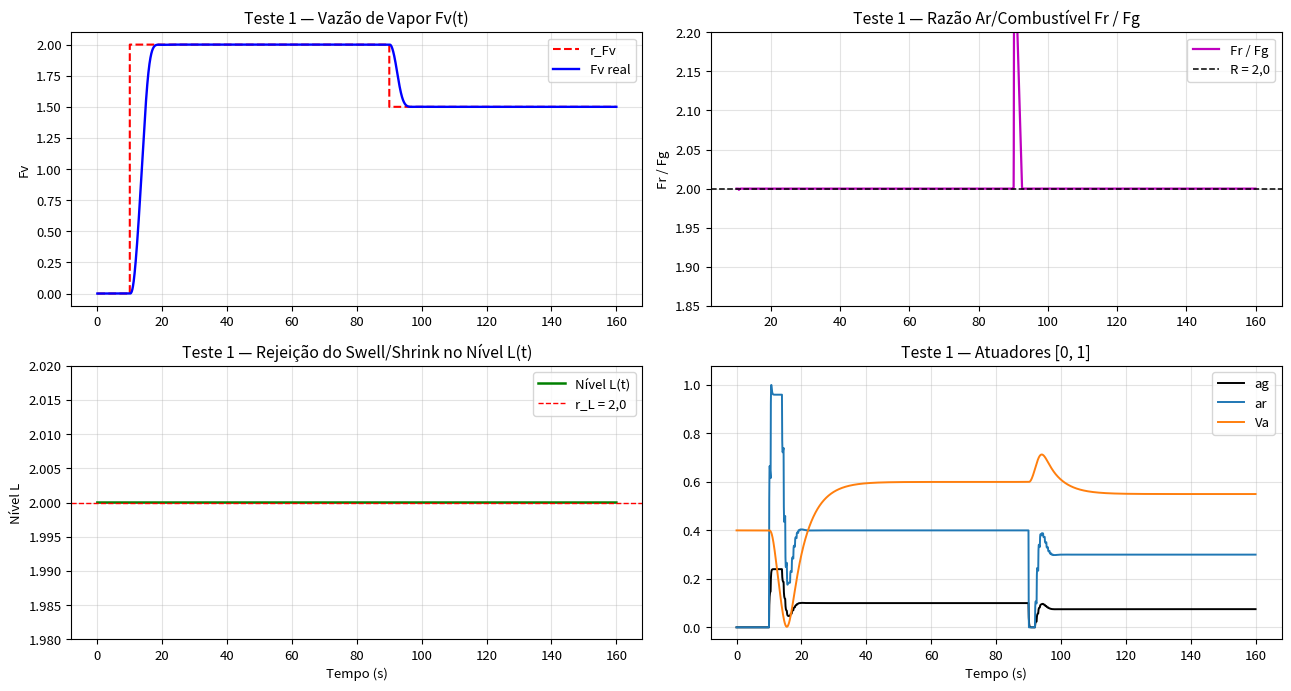
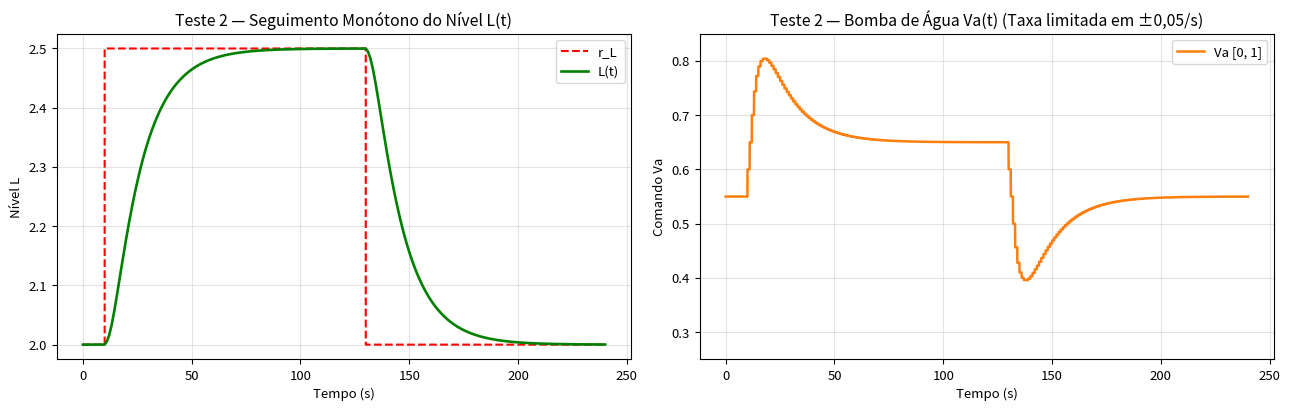
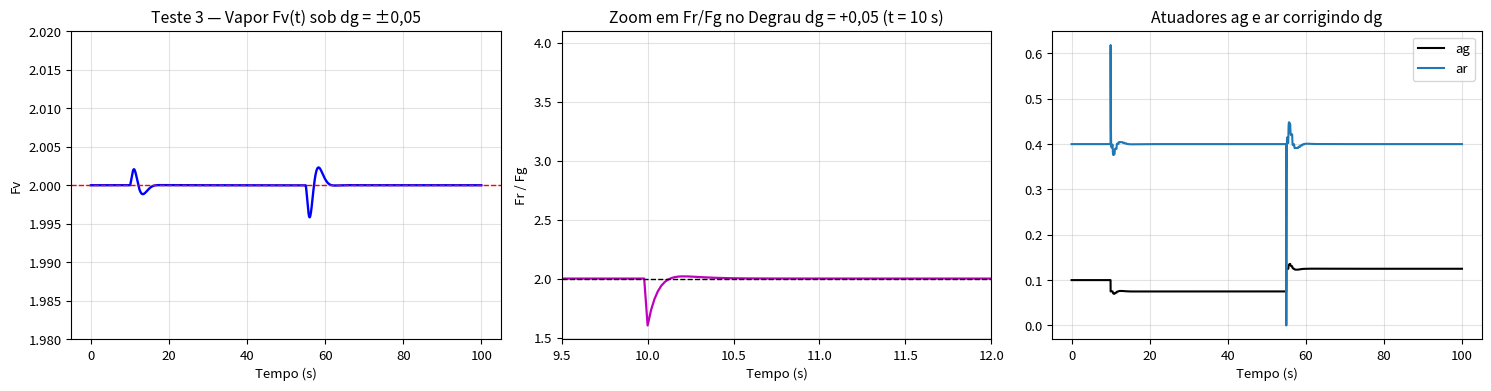
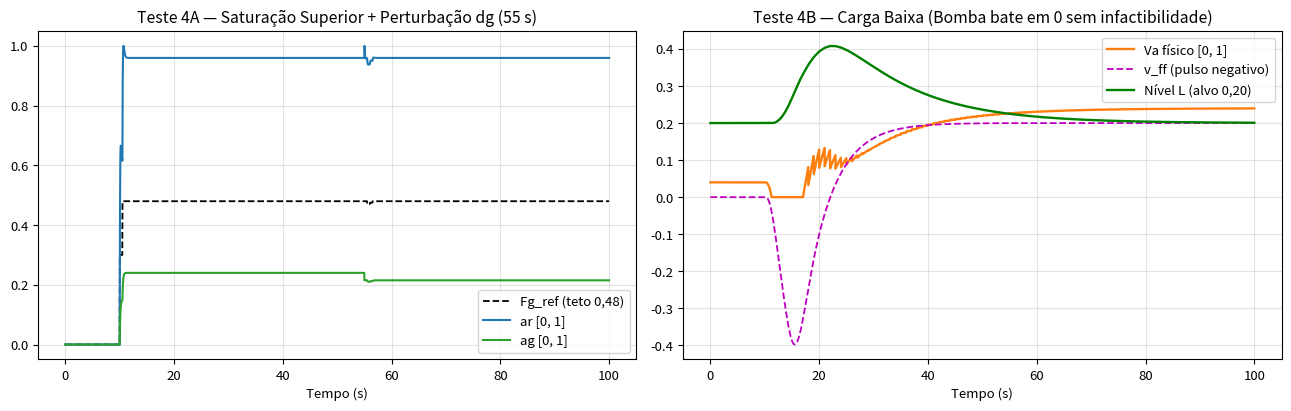
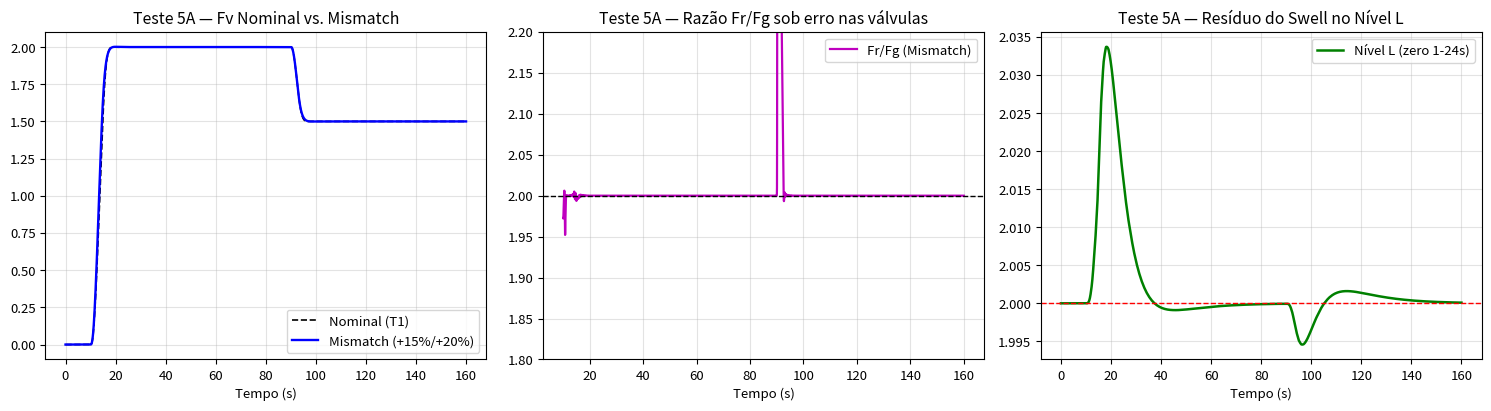
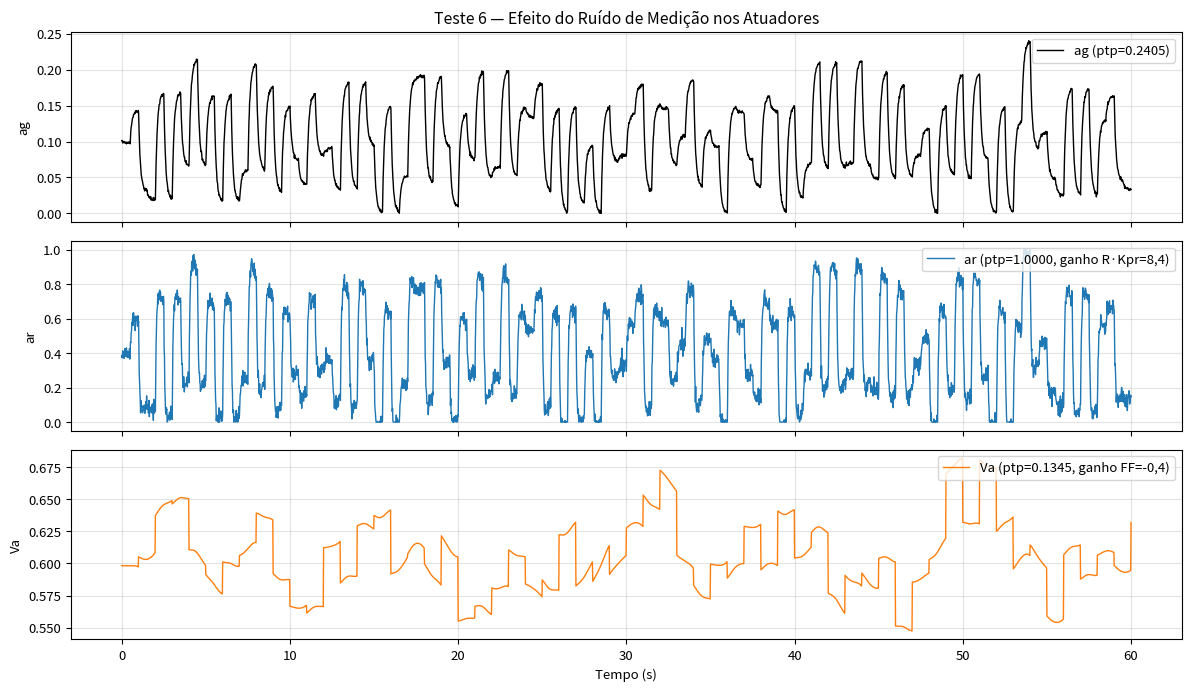
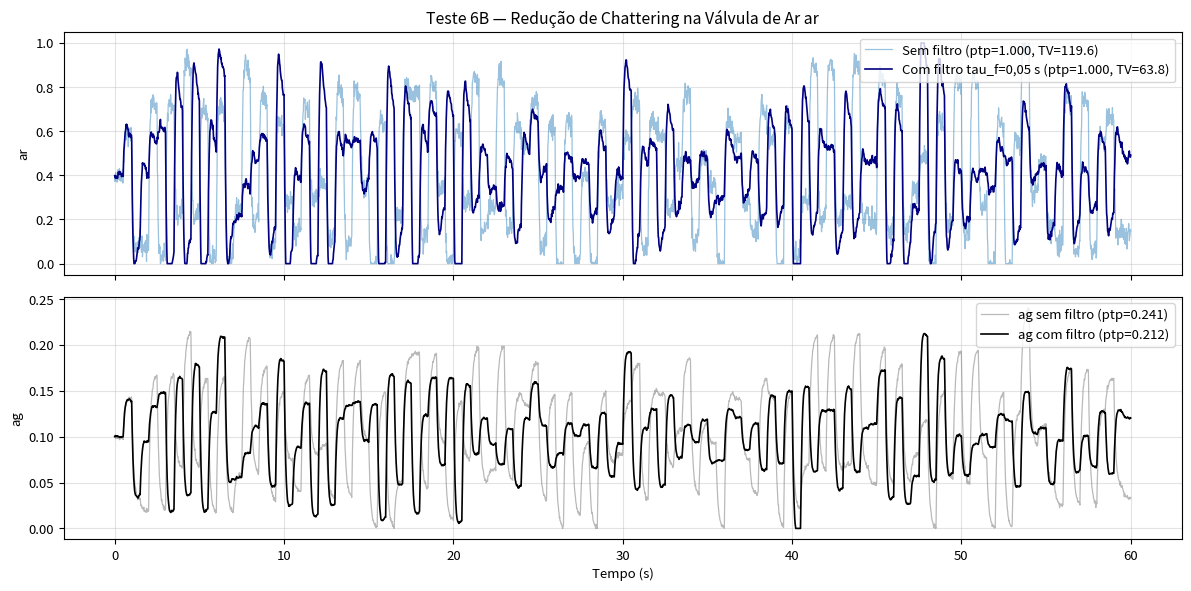
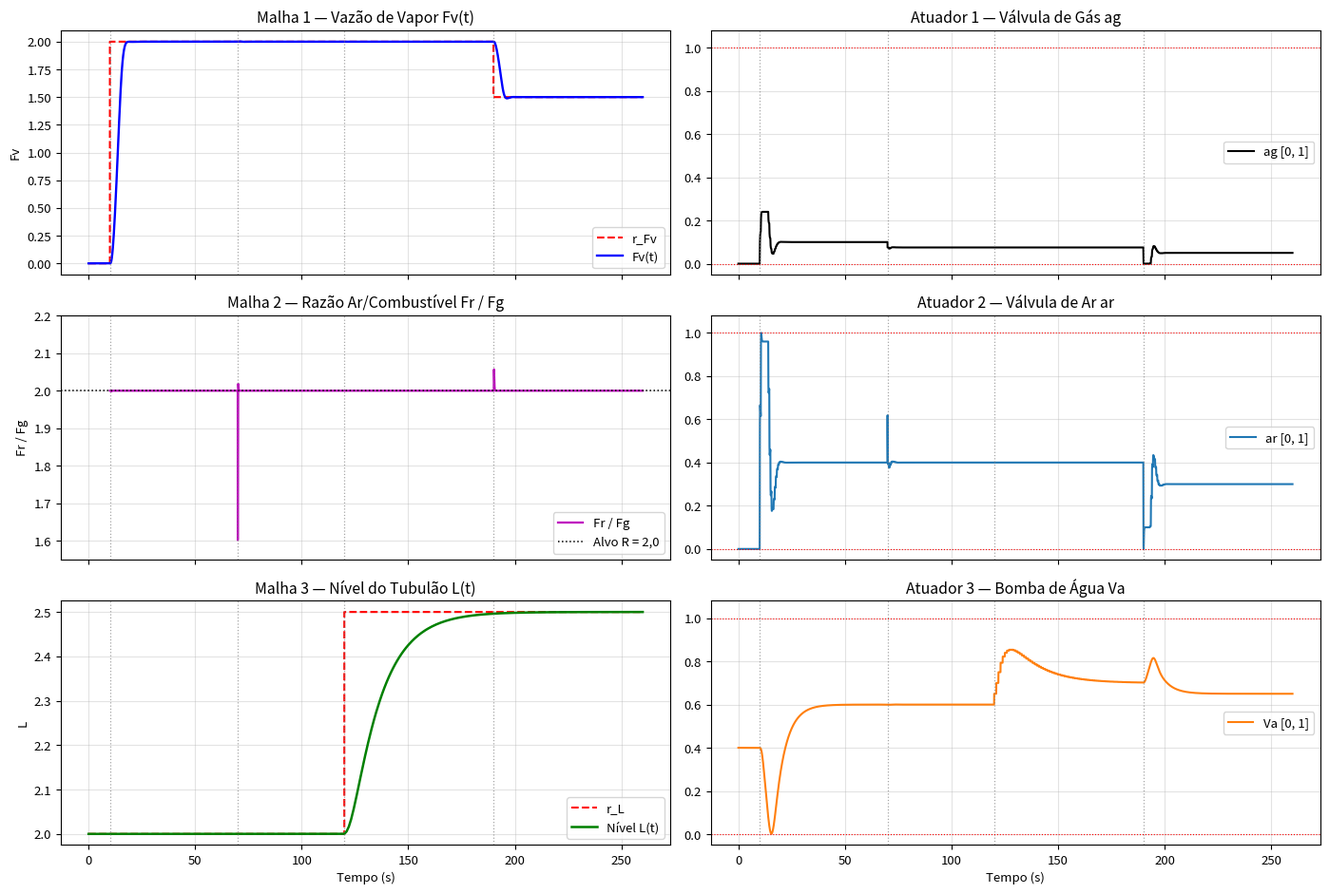

Reproduce these figures in Python, in order.
import numpy as np
import scipy.signal as signal
import scipy.optimize as opt
import matplotlib.pyplot as plt

plt.rcParams["figure.figsize"] = (12, 5.5)
plt.rcParams["axes.grid"] = True
plt.rcParams["grid.alpha"] = 0.35
plt.rcParams["font.size"] = 9.5

print("Bibliotecas carregadas. Pronto para iniciar a bateria de validação.")

def discretizar_planta(num_p, den_p, Ts):
    num_d, den_d, _ = signal.cont2discrete((np.asarray(num_p, float), np.asarray(den_p, float)), Ts, method="zoh")
    den = den_d.ravel()
    num = num_d.ravel()
    if len(num) < len(den):
        num = np.pad(num, (len(den) - len(num), 0))
    return den / den[0], num[1:] / den[0]


class ControladorGPC:
    def __init__(self, A, B, d, N1, N2, Nu, lam, u0, umin, umax, dumin, dumax, ymin, ymax):
        self.A = np.asarray(A, dtype=float)
        self.B = np.asarray(B, dtype=float)
        self.d = int(d)
        self.N1 = int(N1)
        self.N2 = int(N2)
        self.Nu = int(Nu)
        self.lam = float(lam)
        self.Ny = self.N2 - self.N1 + 1

        self.umin = float(umin)
        self.umax = float(umax)
        self.dumin = float(dumin)
        self.dumax = float(dumax)
        self.ymin = float(ymin)
        self.ymax = float(ymax)

        grau_A = len(self.A) - 1
        A_til = np.convolve(self.A, np.array([1.0, -1.0]))

        E_full = np.zeros((self.N2, self.N2))
        F_full = np.zeros((self.N2, grau_A + 1))
        E_full[0, 0] = 1.0
        F_full[0, :] = -A_til[1:]

        for passo in range(self.N2 - 1):
            termo = F_full[passo, 0]
            E_full[passo + 1, : passo + 1] = E_full[passo, : passo + 1]
            E_full[passo + 1, passo + 1] = termo
            temp_F = np.concatenate([F_full[passo, :], [0.0]]) - termo * A_til
            F_full[passo + 1, :] = temp_F[1:]

        n_past = len(self.B) - 1 + self.d
        G_full = np.zeros((self.N2, self.N2))
        H_full = np.zeros((self.N2, n_past))

        for idx in range(self.N2):
            j = idx + 1
            Mj = np.convolve(E_full[idx, :j], self.B)
            n_fut = max(j - self.d, 0)
            if n_fut > 0:
                G_full[idx, :n_fut] = Mj[:n_fut][::-1]
            past = Mj[n_fut:]
            if n_past > 0 and len(past) > 0:
                offset = max(self.d - j, 0)
                H_full[idx, offset : offset + len(past)] = past

        self.G = G_full[self.N1 - 1 : self.N2, : self.Nu]
        self.H = H_full[self.N1 - 1 : self.N2, :]
        self.F = F_full[self.N1 - 1 : self.N2, :]

        Qu = self.lam * np.eye(self.Nu)
        self.Hqp = 2.0 * (self.G.T @ self.G + Qu)
        T = np.tril(np.ones((self.Nu, self.Nu)))
        self.A_qp = np.vstack([T, -T, self.G, -self.G])
        self.bounds = [(self.dumin, self.dumax)] * self.Nu

        self.n_mem_y = len(self.A)
        self.n_mem_du = max(n_past, 1)
        self.u0 = float(u0)
        self.reset()

    def reset(self, u0_override=None):
        self.y_mem = np.zeros(self.n_mem_y)
        self.du_mem = np.zeros(self.n_mem_du)
        self.u_anterior = self.u0 if u0_override is None else float(u0_override)
        self.primeira_execucao = True
        self.n_fail_qp = 0

    def resolver_qp(self, fqp, A_ineq, b_ineq):
        Hqp = self.Hqp
        x0 = np.zeros(self.Nu)
        x0[0] = np.clip(0.0, self.dumin, self.dumax)
        return opt.minimize(
            fun=lambda x: 0.5 * float(x @ Hqp @ x) + float(fqp @ x),
            x0=x0,
            jac=lambda x: Hqp @ x + fqp,
            bounds=self.bounds,
            constraints={
                "type": "ineq",
                "fun": lambda x: b_ineq - A_ineq @ x,
                "jac": lambda x: -A_ineq,
            },
            method="SLSQP",
            options={"ftol": 1e-10, "maxiter": 250},
        )

    def step(self, r, y, umin_override=None, umax_override=None):
        if self.primeira_execucao:
            self.y_mem[:] = y
            self.primeira_execucao = False

        self.y_mem = np.roll(self.y_mem, 1)
        self.y_mem[0] = y

        w = r * np.ones(self.Ny)
        if self.H.shape[1] > 0:
            f = self.F @ self.y_mem + self.H @ self.du_mem[: self.H.shape[1]]
        else:
            f = self.F @ self.y_mem

        fqp = -2.0 * (self.G.T @ (w - f))
        u_ant = self.u_anterior

        umin_d = self.umin if umin_override is None else float(umin_override)
        umax_d = self.umax if umax_override is None else float(umax_override)
        umin_ef = min(umin_d, u_ant + self.dumax)
        umax_ef = max(umax_d, u_ant + self.dumin)

        b_qp = np.concatenate([
            (umax_ef - u_ant) * np.ones(self.Nu),
            (u_ant - umin_ef) * np.ones(self.Nu),
            self.ymax * np.ones(self.Ny) - f,
            -self.ymin * np.ones(self.Ny) + f,
        ])

        res = self.resolver_qp(fqp, self.A_qp, b_qp)
        if not res.success:
            res2 = self.resolver_qp(fqp, self.A_qp[: 2 * self.Nu, :], b_qp[: 2 * self.Nu])
            if not res2.success:
                self.n_fail_qp += 1
                du = 0.0
            else:
                du = float(res2.x[0])
        else:
            du = float(res.x[0])

        u = u_ant + du
        self.du_mem = np.roll(self.du_mem, 1)
        self.du_mem[0] = du
        self.u_anterior = u
        return u, du


# Modelos nominais dos controladores (fixos em todos os testes)
R_NOM = 2.0
KPG, KIG, BG = 0.50, 4.80, 0.0
KPR, KIR, BR = 4.20, 32.00, 1.0
KB_AW = 50.0

den_tg_nom = np.array([1.0, 10.0 + 20.0 * KPG, 20.0 * KIG])
num_gv_nom = np.array([10.0 * 20.0 * KIG])
den_gv_nom = np.convolve(np.convolve([5.0, 1.0], [3.0, 1.0]), den_tg_nom)
AV_NOM, BV_NOM = discretizar_planta(num_gv_nom, den_gv_nom, 0.5)
AL_NOM, BL_NOM = discretizar_planta([5.0], [50.0, 1.0], 1.0)


def simular_protocolo(
    t_final=160.0,
    r_v_fn=lambda t: 0.0,
    r_L_fn=lambda t: 2.0,
    dg_fn=lambda t: 0.0,
    dVa_fn=lambda t: 0.0,
    Fv_0=0.0,
    L_0=2.0,
    tau_g_real=0.10,
    tau_r_real=0.20,
    K_cal_real=10.0,
    tau_sw_real=20.0,
    noise_std=None,
    tau_f_meas=0.0,
    seed=42,
):
    dt = 0.002
    n_steps = int(round(t_final / dt)) + 1
    Ts_v, Ts_L = 0.5, 1.0
    sub_v = int(round(Ts_v / dt))
    sub_L = int(round(Ts_L / dt))
    passo_log = 10  # 20 ms

    gpc_vap = ControladorGPC(AV_NOM, BV_NOM, 0, 1, 20, 2, 1.2, 0.0, 0.0, 0.48, -0.30, 0.30, 0.0, 200.0)
    gpc_niv = ControladorGPC(AL_NOM, BL_NOM, 0, 1, 30, 1, 150.0, 0.40, 0.0, 1.0, -0.05, 0.05, -10.0, 50.0)

    # Equilíbrio inicial exato para (Fv_0, L_0) na planta real
    Fg_0 = Fv_0 / K_cal_real
    ag_0 = Fg_0 / 2.0
    Fr_0 = R_NOM * Fg_0
    ar_0 = Fr_0
    Ig_0 = ag_0 + KPG * Fg_0
    Ir_0 = ar_0 - (4.0 * R_NOM * ag_0 - R_NOM * Fg_0)
    Va_0 = (L_0 + 0.5 * Fv_0) / 5.0
    vffe_0 = 0.5 * Fv_0
    Va_gpc_0 = Va_0 - (-0.4 * Fv_0 + vffe_0)
    zd_0 = 0.5 * (1.0 + 0.2 * tau_sw_real) * Fv_0

    gpc_vap.reset(u0_override=Fg_0)
    gpc_niv.reset(u0_override=Va_gpc_0)

    Fg_v = Fg_0
    x1 = Fv_0
    Fv = Fv_0
    Ig = Ig_0
    z_ff_g = Fg_0
    Fr = Fr_0
    Ir = Ir_0
    L = L_0
    zd = zd_0
    vff_e = vffe_0

    Fg_ref = Fg_0
    Va_gpc = Va_gpc_0

    rng = np.random.default_rng(seed)
    n_log = (n_steps - 1) // passo_log + 1
    t_log = np.zeros(n_log)
    r_v_log = np.zeros(n_log)
    Fv_log = np.zeros(n_log)
    Fg_ref_log = np.zeros(n_log)
    Fg_log = np.zeros(n_log)
    Fr_log = np.zeros(n_log)
    ag_log = np.zeros(n_log)
    ar_log = np.zeros(n_log)
    r_L_log = np.zeros(n_log)
    L_log = np.zeros(n_log)
    Va_log = np.zeros(n_log)
    vff_log = np.zeros(n_log)
    li = 0

    # Ruído mantido em janela de 20 ms para compatibilidade numérica com RK4
    n_Fv = n_Fg = n_Fr = n_L = 0.0
    alpha_f = (1.0 - np.exp(-dt / tau_f_meas)) if tau_f_meas > 0.0 else 1.0
    Fg_filt, Fr_filt, Fv_filt, L_filt = Fg_0, Fr_0, Fv_0, L_0

    def derivs(s_Fgv, s_x1, s_Fv, s_Ig, s_zffg, s_Fr, s_Ir, s_L, s_zd, s_vffe, c_Fg_ref, c_Va_gpc, dg, dVa, w_Fg, w_Fr):
        Fg_tot = s_Fgv + dg
        Fg_m = Fg_tot + w_Fg
        Fr_m = s_Fr + w_Fr

        # Malha 2: I-P Gás (b = 0) com back-calculation
        eg = c_Fg_ref - Fg_m
        ag_raw = -KPG * Fg_m + s_Ig
        ag = 1.0 if ag_raw > 1.0 else (0.0 if ag_raw < 0.0 else ag_raw)
        dIg = KIG * eg + KB_AW * (ag - ag_raw)

        # FF realizável de ag -> ar: 4R*ag - 2R/(0.1s+1)*ag
        ar_ff = 4.0 * R_NOM * ag - R_NOM * s_zffg
        dzffg = (2.0 * ag - s_zffg) / 0.1

        # PI LGR Ar + FF + back-calculation
        er = R_NOM * Fg_m - Fr_m
        ar_raw = KPR * er + s_Ir + ar_ff
        ar = 1.0 if ar_raw > 1.0 else (0.0 if ar_raw < 0.0 else ar_raw)
        dIr = KIR * er + KB_AW * (ar - ar_raw)

        dFgv = (2.0 * ag - s_Fgv) / tau_g_real
        dx1 = (K_cal_real * Fg_tot - s_x1) / 5.0
        dFv = (s_x1 - s_Fv) / 3.0
        dFr = (ar - s_Fr) / tau_r_real

        # Malha 3: FF Dinâmico Exato + Tubulão
        v_ff = -0.4 * s_Fv + s_vffe
        Va_tot = c_Va_gpc + v_ff
        Va_tot = 1.0 if Va_tot > 1.0 else (0.0 if Va_tot < 0.0 else Va_tot)
        dzd = (0.5 * (1.0 + 0.2 * tau_sw_real) * s_Fv - s_zd) / 5.0
        dL = (5.0 * (Va_tot + dVa) + 0.1 * tau_sw_real * s_Fv - s_zd - s_L) / 50.0
        dvffe = (0.5 * s_Fv - s_vffe) / 5.0

        return dFgv, dx1, dFv, dIg, dzffg, dFr, dIr, dL, dzd, dvffe, ag, ar, Va_tot, Fg_tot, v_ff

    for i in range(n_steps):
        tk = i * dt
        rv = float(r_v_fn(tk))
        rL = float(r_L_fn(tk))
        dg = float(dg_fn(tk))
        dVa = float(dVa_fn(tk))

        if noise_std is not None and (i % passo_log == 0):
            n_Fv = float(rng.normal(0.0, noise_std.get("Fv", 0.0)))
            n_Fg = float(rng.normal(0.0, noise_std.get("Fg", 0.0)))
            n_Fr = float(rng.normal(0.0, noise_std.get("Fr", 0.0)))
            n_L = float(rng.normal(0.0, noise_std.get("L", 0.0)))

        if tau_f_meas > 0.0:
            Fg_filt += alpha_f * ((Fg_v + dg + n_Fg) - Fg_filt)
            Fr_filt += alpha_f * ((Fr + n_Fr) - Fr_filt)
            Fv_filt += alpha_f * ((Fv + n_Fv) - Fv_filt)
            L_filt  += alpha_f * ((L + n_L) - L_filt)
            w_Fg_eff = Fg_filt - (Fg_v + dg)
            w_Fr_eff = Fr_filt - Fr
            Fv_meas = Fv_filt
            L_meas = L_filt
        else:
            w_Fg_eff = n_Fg
            w_Fr_eff = n_Fr
            Fv_meas = Fv + n_Fv
            L_meas = L + n_L

        if i % sub_v == 0:
            Fg_ref, _ = gpc_vap.step(rv, Fv_meas)

        if i % sub_L == 0:
            v_ff_k = -0.4 * Fv_meas + vff_e
            Va_gpc, _ = gpc_niv.step(rL, L_meas, umin_override=0.0 - v_ff_k, umax_override=1.0 - v_ff_k)

        if i % passo_log == 0:
            _, _, _, _, _, _, _, _, _, _, ag_v, ar_v, Va_t, Fg_t, vff_t = derivs(
                Fg_v, x1, Fv, Ig, z_ff_g, Fr, Ir, L, zd, vff_e, Fg_ref, Va_gpc, dg, dVa, w_Fg_eff, w_Fr_eff
            )
            t_log[li] = tk
            r_v_log[li] = rv
            Fv_log[li] = Fv
            Fg_ref_log[li] = Fg_ref
            Fg_log[li] = Fg_t
            Fr_log[li] = Fr
            ag_log[li] = ag_v
            ar_log[li] = ar_v
            r_L_log[li] = rL
            L_log[li] = L
            Va_log[li] = Va_t
            vff_log[li] = vff_t
            li += 1

        if i < n_steps - 1:
            tm = tk + 0.5 * dt
            tn = tk + dt
            dgm, dVm = float(dg_fn(tm)), float(dVa_fn(tm))
            dgn, dVn = float(dg_fn(tn)), float(dVa_fn(tn))

            k1 = derivs(Fg_v, x1, Fv, Ig, z_ff_g, Fr, Ir, L, zd, vff_e, Fg_ref, Va_gpc, dg, dVa, n_Fg, n_Fr)
            k2 = derivs(
                Fg_v + 0.5*dt*k1[0], x1 + 0.5*dt*k1[1], Fv + 0.5*dt*k1[2], Ig + 0.5*dt*k1[3], z_ff_g + 0.5*dt*k1[4],
                Fr + 0.5*dt*k1[5], Ir + 0.5*dt*k1[6], L + 0.5*dt*k1[7], zd + 0.5*dt*k1[8], vff_e + 0.5*dt*k1[9],
                Fg_ref, Va_gpc, dgm, dVm, n_Fg, n_Fr
            )
            k3 = derivs(
                Fg_v + 0.5*dt*k2[0], x1 + 0.5*dt*k2[1], Fv + 0.5*dt*k2[2], Ig + 0.5*dt*k2[3], z_ff_g + 0.5*dt*k2[4],
                Fr + 0.5*dt*k2[5], Ir + 0.5*dt*k2[6], L + 0.5*dt*k2[7], zd + 0.5*dt*k2[8], vff_e + 0.5*dt*k2[9],
                Fg_ref, Va_gpc, dgm, dVm, n_Fg, n_Fr
            )
            k4 = derivs(
                Fg_v + dt*k3[0], x1 + dt*k3[1], Fv + dt*k3[2], Ig + dt*k3[3], z_ff_g + dt*k3[4],
                Fr + dt*k3[5], Ir + dt*k3[6], L + dt*k3[7], zd + dt*k3[8], vff_e + dt*k3[9],
                Fg_ref, Va_gpc, dgn, dVn, n_Fg, n_Fr
            )

            Fg_v   += (dt / 6.0) * (k1[0] + 2.0*k2[0] + 2.0*k3[0] + k4[0])
            x1     += (dt / 6.0) * (k1[1] + 2.0*k2[1] + 2.0*k3[1] + k4[1])
            Fv     += (dt / 6.0) * (k1[2] + 2.0*k2[2] + 2.0*k3[2] + k4[2])
            Ig     += (dt / 6.0) * (k1[3] + 2.0*k2[3] + 2.0*k3[3] + k4[3])
            z_ff_g += (dt / 6.0) * (k1[4] + 2.0*k2[4] + 2.0*k3[4] + k4[4])
            Fr     += (dt / 6.0) * (k1[5] + 2.0*k2[5] + 2.0*k3[5] + k4[5])
            Ir     += (dt / 6.0) * (k1[6] + 2.0*k2[6] + 2.0*k3[6] + k4[6])
            L      += (dt / 6.0) * (k1[7] + 2.0*k2[7] + 2.0*k3[7] + k4[7])
            zd     += (dt / 6.0) * (k1[8] + 2.0*k2[8] + 2.0*k3[8] + k4[8])
            vff_e  += (dt / 6.0) * (k1[9] + 2.0*k2[9] + 2.0*k3[9] + k4[9])

    return {
        "t": t_log, "r_v": r_v_log, "Fv": Fv_log, "Fg_ref": Fg_ref_log,
        "Fg": Fg_log, "Fr": Fr_log, "ag": ag_log, "ar": ar_log,
        "r_L": r_L_log, "L": L_log, "Va": Va_log, "v_ff": vff_log,
        "qp_fail_vap": gpc_vap.n_fail_qp, "qp_fail_niv": gpc_niv.n_fail_qp,
        "qp_fails": gpc_vap.n_fail_qp + gpc_niv.n_fail_qp,
    }


def stepinfo_tol(y, t, y_final, y_inicial=0.0, tol=0.05):
    y = np.asarray(y, float)
    t = np.asarray(t, float)
    amp = y_final - y_inicial
    if abs(amp) < 1e-12:
        return {"overshoot": 0.0, "settling_time": 0.0}
    y_norm = (y - y_inicial) / amp
    overshoot = max(0.0, (float(np.max(y_norm)) - 1.0) * 100.0)
    err = np.abs(y_norm - 1.0)
    fora = np.where(err > tol)[0]
    if len(fora) == 0:
        ts = 0.0
    else:
        u = int(fora[-1])
        if u >= len(t) - 1:
            ts = float(t[-1] - t[0])
        else:
            e0, e1 = err[u], err[u + 1]
            frac = (e0 - tol) / (e0 - e1) if abs(e0 - e1) > 1e-12 else 0.0
            ts = float(t[u] + frac * (t[u + 1] - t[u]) - t[0])
    return {"overshoot": float(overshoot), "settling_time": float(ts)}


def metricas_janela_vapor(res, t_ini, t_fim, y0, y1):
    t = res["t"]
    m = (t >= t_ini) & (t <= t_fim)
    tm = t[m] - t_ini
    ym = res["Fv"][m]
    si = stepinfo_tol(ym, t[m], y1, y0, tol=0.05)
    dt_l = float(t[1] - t[0])
    err = np.abs(y1 - ym)
    iae = float(np.sum(err) * dt_l)
    itae = float(np.sum(tm * err) * dt_l)
    ess = float(abs(y1 - ym[-1]))
    mq = (res["Fg"] > 0.05) & m
    raz = res["Fr"][mq] / res["Fg"][mq] if np.any(mq) else np.array([R_NOM])
    desv_R = float(np.max(np.abs(raz - R_NOM)) / R_NOM * 100.0)
    return {
        "t5": si["settling_time"], "os": si["overshoot"], "ess": ess,
        "iae": iae, "itae": itae, "r_min": float(np.min(raz)), "r_max": float(np.max(raz)),
        "desv_R": desv_R,
    }


def metricas_globais_atuadores(res):
    return {
        "ag_max": float(np.max(res["ag"])),
        "ar_max": float(np.max(res["ar"])),
        "Va_min": float(np.min(res["Va"])),
        "Va_max": float(np.max(res["Va"])),
        "TV_ag": float(np.sum(np.abs(np.diff(res["ag"])))),
        "TV_ar": float(np.sum(np.abs(np.diff(res["ar"])))),
        "TV_Va": float(np.sum(np.abs(np.diff(res["Va"])))),
        "qp_fails": int(res["qp_fails"]),
    }

resumo_protocolo = []
print("Núcleo pronto.")

res_t1 = simular_protocolo(
    t_final=160.0,
    r_v_fn=lambda t: 0.0 if t < 10.0 else (2.0 if t < 90.0 else 1.5),
    r_L_fn=lambda t: 2.0,
)

m1_sub = metricas_janela_vapor(res_t1, 10.0, 85.0, 0.0, 2.0)
m1_des = metricas_janela_vapor(res_t1, 90.0, 155.0, 2.0, 1.5)
dL_t1 = float(np.max(np.abs(res_t1["L"] - 2.0)))
at_t1 = metricas_globais_atuadores(res_t1)

print("=== TESTE 1 — SEGUIMENTO DE VAPOR (SUBIDA E DESCIDA) ===")
print(f"Subida  (0->2.0) : t5%={m1_sub['t5']:.2f}s | OS={m1_sub['os']:.2f}% | ess={m1_sub['ess']:.4f} | IAE={m1_sub['iae']:.3f} | ITAE={m1_sub['itae']:.2f} | R=[{m1_sub['r_min']:.3f}, {m1_sub['r_max']:.3f}] | DesvR={m1_sub['desv_R']:.2f}%")
print(f"Descida (2.0->1.5): t5%={m1_des['t5']:.2f}s | OS={m1_des['os']:.2f}% | ess={m1_des['ess']:.4f} | IAE={m1_des['iae']:.3f} | ITAE={m1_des['itae']:.2f} | R=[{m1_des['r_min']:.3f}, {m1_des['r_max']:.3f}] | DesvR={m1_des['desv_R']:.2f}%")
print(f"Nível L          : Max|L - 2.0| = {dL_t1:.5f} | QP fails = {at_t1['qp_fails']}")
print(f"Atuadores        : ag_max={at_t1['ag_max']:.3f} | ar_max={at_t1['ar_max']:.3f} | Va=[{at_t1['Va_min']:.3f}, {at_t1['Va_max']:.3f}] | TV(ag/ar/Va)=({at_t1['TV_ag']:.2f}/{at_t1['TV_ar']:.2f}/{at_t1['TV_Va']:.2f})")

resumo_protocolo.append({
    "Teste": "T1 (Vapor Subida/Descida)",
    "t5_Fv": f"{m1_sub['t5']:.2f} / {m1_des['t5']:.2f}s",
    "OS_Fv": f"{m1_sub['os']:.2f}% / {m1_des['os']:.2f}%",
    "ess_Fv": f"{m1_sub['ess']:.4f}",
    "IAE_ITAE": f"{m1_sub['iae']:.2f} / {m1_sub['itae']:.1f}",
    "R_min": f"{min(m1_sub['r_min'], m1_des['r_min']):.3f}",
    "DesvR": f"{max(m1_sub['desv_R'], m1_des['desv_R']):.2f}%",
    "OS_L": "0.00%",
    "dL_max": f"{dL_t1:.4f}",
    "QP_fails": at_t1["qp_fails"],
})

fig, axes = plt.subplots(2, 2, figsize=(13, 7))
axes[0, 0].step(res_t1["t"], res_t1["r_v"], "r--", where="post", label="r_Fv")
axes[0, 0].plot(res_t1["t"], res_t1["Fv"], "b-", lw=1.7, label="Fv real")
axes[0, 0].set_title("Teste 1 — Vazão de Vapor Fv(t)")
axes[0, 0].set_ylabel("Fv")
axes[0, 0].legend()

mq1 = res_t1["Fg"] > 0.05
axes[0, 1].plot(res_t1["t"][mq1], res_t1["Fr"][mq1] / res_t1["Fg"][mq1], "m-", lw=1.6, label="Fr / Fg")
axes[0, 1].axhline(2.0, color="k", ls="--", lw=1.1, label="R = 2,0")
axes[0, 1].set_ylim(1.85, 2.20)
axes[0, 1].set_title("Teste 1 — Razão Ar/Combustível Fr / Fg")
axes[0, 1].set_ylabel("Fr / Fg")
axes[0, 1].legend()

axes[1, 0].plot(res_t1["t"], res_t1["L"], "g-", lw=1.8, label="Nível L(t)")
axes[1, 0].axhline(2.0, color="r", ls="--", lw=1.0, label="r_L = 2,0")
axes[1, 0].set_ylim(1.98, 2.02)
axes[1, 0].set_title("Teste 1 — Rejeição do Swell/Shrink no Nível L(t)")
axes[1, 0].set_xlabel("Tempo (s)")
axes[1, 0].set_ylabel("Nível L")
axes[1, 0].legend()

axes[1, 1].plot(res_t1["t"], res_t1["ag"], "k-", lw=1.4, label="ag")
axes[1, 1].plot(res_t1["t"], res_t1["ar"], "tab:blue", lw=1.4, label="ar")
axes[1, 1].plot(res_t1["t"], res_t1["Va"], "tab:orange", lw=1.4, label="Va")
axes[1, 1].set_ylim(-0.05, 1.08)
axes[1, 1].set_title("Teste 1 — Atuadores [0, 1]")
axes[1, 1].set_xlabel("Tempo (s)")
axes[1, 1].legend()
plt.tight_layout()
plt.show()

res_t2 = simular_protocolo(
    t_final=240.0,
    r_v_fn=lambda t: 1.5,
    r_L_fn=lambda t: 2.0 if t < 10.0 else (2.5 if t < 130.0 else 2.0),
    Fv_0=1.5,
    L_0=2.0,
)

t2 = res_t2["t"]
mL_sub = (t2 >= 10.0) & (t2 <= 125.0)
mL_des = (t2 >= 130.0) & (t2 <= 235.0)
siL_sub = stepinfo_tol(res_t2["L"][mL_sub], t2[mL_sub], 2.5, 2.0, tol=0.02)
siL_des = stepinfo_tol(res_t2["L"][mL_des], t2[mL_des], 2.0, 2.5, tol=0.02)
ess_L_sub = float(abs(2.5 - res_t2["L"][mL_sub][-1]))
ess_L_des = float(abs(2.0 - res_t2["L"][mL_des][-1]))
dFv_t2 = float(np.max(np.abs(res_t2["Fv"] - 1.5)))
at_t2 = metricas_globais_atuadores(res_t2)

print("=== TESTE 2 — SEGUIMENTO DE NÍVEL L ===")
print(f"Subida  (2.0->2.5): t2%={siL_sub['settling_time']:.1f}s | OS={siL_sub['overshoot']:.2f}% | ess={ess_L_sub:.4f}")
print(f"Descida (2.5->2.0): t2%={siL_des['settling_time']:.1f}s | OS={siL_des['overshoot']:.2f}% | ess={ess_L_des:.4f}")
print(f"Desacoplamento Fv : Max|Fv - 1.5| = {dFv_t2:.6f} | Va=[{at_t2['Va_min']:.3f}, {at_t2['Va_max']:.3f}] | TV(Va)={at_t2['TV_Va']:.2f} | QP fails={at_t2['qp_fails']}")

resumo_protocolo.append({
    "Teste": "T2 (Nível 2.0<->2.5)",
    "t5_Fv": "-",
    "OS_Fv": "-",
    "ess_Fv": f"dFv={dFv_t2:.5f}",
    "IAE_ITAE": "-",
    "R_min": "2.000",
    "DesvR": "0.00%",
    "OS_L": f"{siL_sub['overshoot']:.2f}% / {siL_des['overshoot']:.2f}%",
    "dL_max": f"t2%={siL_sub['settling_time']:.1f}s",
    "QP_fails": at_t2["qp_fails"],
})

fig, axes = plt.subplots(1, 2, figsize=(13, 4.2))
axes[0].step(t2, res_t2["r_L"], "r--", where="post", label="r_L")
axes[0].plot(t2, res_t2["L"], "g-", lw=1.9, label="L(t)")
axes[0].set_title("Teste 2 — Seguimento Monótono do Nível L(t)")
axes[0].set_xlabel("Tempo (s)")
axes[0].set_ylabel("Nível L")
axes[0].legend()

axes[1].plot(t2, res_t2["Va"], "tab:orange", lw=1.8, label="Va [0, 1]")
axes[1].axhline(0.0, color="r", ls=":", lw=1)
axes[1].axhline(1.0, color="r", ls=":", lw=1)
axes[1].set_ylim(0.25, 0.85)
axes[1].set_title("Teste 2 — Bomba de Água Va(t) (Taxa limitada em ±0,05/s)")
axes[1].set_xlabel("Tempo (s)")
axes[1].set_ylabel("Comando Va")
axes[1].legend()
plt.tight_layout()
plt.show()

res_t3 = simular_protocolo(
    t_final=100.0,
    r_v_fn=lambda t: 2.0,
    r_L_fn=lambda t: 2.0,
    dg_fn=lambda t: 0.0 if t < 10.0 else (0.05 if t < 55.0 else -0.05),
    Fv_0=2.0,
    L_0=2.0,
)

t3 = res_t3["t"]

def analisa_dg(t_ini, t_fim):
    m = (t3 >= t_ini) & (t3 <= t_fim)
    raz = res_t3["Fr"][m] / res_t3["Fg"][m]
    tm = t3[m]
    fora = np.where(np.abs(raz - R_NOM) / R_NOM > 0.02)[0]
    t_rec = float(tm[fora[-1]] - t_ini) if len(fora) > 0 else 0.0
    dFv = float(np.max(np.abs(res_t3["Fv"][m] - 2.0)))
    ess_v = float(abs(2.0 - res_t3["Fv"][m][-1]))
    dL = float(np.max(np.abs(res_t3["L"][m] - 2.0)))
    return float(np.min(raz)), float(np.max(raz)), float(np.max(np.abs(raz - R_NOM)) / R_NOM * 100.0), t_rec, dFv, ess_v, dL

p3a = analisa_dg(10.0, 50.0)
p3b = analisa_dg(55.0, 95.0)
at_t3 = metricas_globais_atuadores(res_t3)

print("=== TESTE 3 — REJEIÇÃO A PERTURBAÇÃO d_g (+0,05 e -0,05) ===")
print(f"dg = +0.05 (t=10s): R=[{p3a[0]:.3f}, {p3a[1]:.3f}] | DesvR={p3a[2]:.1f}% | Rec(±2%)={p3a[3]:.2f}s | Max|dFv|={p3a[4]:.4f} | ess={p3a[5]:.5f} | Max|dL|={p3a[6]:.5f}")
print(f"dg = -0.05 (t=55s): R=[{p3b[0]:.3f}, {p3b[1]:.3f}] | DesvR={p3b[2]:.1f}% | Rec(±2%)={p3b[3]:.2f}s | Max|dFv|={p3b[4]:.4f} | ess={p3b[5]:.5f} | Max|dL|={p3b[6]:.5f}")
print(f"QP fails = {at_t3['qp_fails']}")

resumo_protocolo.append({
    "Teste": "T3 (Pert. dg=±0.05)",
    "t5_Fv": f"rec={p3a[3]:.2f}s",
    "OS_Fv": f"dFv={p3a[4]:.4f}",
    "ess_Fv": f"{max(p3a[5], p3b[5]):.5f}",
    "IAE_ITAE": "-",
    "R_min": f"{p3a[0]:.3f}",
    "DesvR": f"{max(p3a[2], p3b[2]):.1f}%",
    "OS_L": "0.00%",
    "dL_max": f"{max(p3a[6], p3b[6]):.5f}",
    "QP_fails": at_t3["qp_fails"],
})

fig, axes = plt.subplots(1, 3, figsize=(15, 4.0))
axes[0].plot(t3, res_t3["Fv"], "b-", lw=1.7)
axes[0].axhline(2.0, color="r", ls="--", lw=1)
axes[0].set_ylim(1.98, 2.02)
axes[0].set_title("Teste 3 — Vapor Fv(t) sob dg = ±0,05")
axes[0].set_xlabel("Tempo (s)")
axes[0].set_ylabel("Fv")

axes[1].plot(t3, res_t3["Fr"] / res_t3["Fg"], "m-", lw=1.6)
axes[1].axhline(2.0, color="k", ls="--", lw=1)
axes[1].set_xlim(9.5, 12.0)
axes[1].set_title("Zoom em Fr/Fg no Degrau dg = +0,05 (t = 10 s)")
axes[1].set_xlabel("Tempo (s)")
axes[1].set_ylabel("Fr / Fg")

axes[2].plot(t3, res_t3["ag"], "k-", lw=1.5, label="ag")
axes[2].plot(t3, res_t3["ar"], "tab:blue", lw=1.5, label="ar")
axes[2].set_title("Atuadores ag e ar corrigindo dg")
axes[2].set_xlabel("Tempo (s)")
axes[2].legend()
plt.tight_layout()
plt.show()

# 4A: Carga Alta (saturação superior em Fg_ref = 0.48 + dg = +0.05)
res_t4a = simular_protocolo(
    t_final=100.0,
    r_v_fn=lambda t: 0.0 if t < 10.0 else 4.8,
    r_L_fn=lambda t: 2.0,
    dg_fn=lambda t: 0.05 if t >= 55.0 else 0.0,
)
at_t4a = metricas_globais_atuadores(res_t4a)

# 4B: Carga Baixa (Va0 = 0.04 próximo de 0 + pulso negativo de FF Nível)
res_t4b = simular_protocolo(
    t_final=100.0,
    r_v_fn=lambda t: 0.0 if t < 10.0 else 2.0,
    r_L_fn=lambda t: 0.20,
    L_0=0.20,
)
at_t4b = metricas_globais_atuadores(res_t4b)
siL_4b = stepinfo_tol(res_t4b["L"], res_t4b["t"], 0.20, 0.20)
dL_4b = float(np.max(np.abs(res_t4b["L"] - 0.20)))

print("=== TESTE 4 — ESTRESSE DE SATURAÇÃO E SOLVABILIDADE ===")
print(f"4A (Carga Alta) : Fg_ref_max={np.max(res_t4a['Fg_ref']):.3f} | ar_max={at_t4a['ar_max']:.3f} | ag_max={at_t4a['ag_max']:.3f} | QP fails={at_t4a['qp_fails']}")
print(f"4B (Carga Baixa): Va=[{at_t4b['Va_min']:.4f}, {at_t4b['Va_max']:.4f}] | v_ff_min={np.min(res_t4b['v_ff']):.3f} | Max|L-0.20|={dL_4b:.4f} | QP fails={at_t4b['qp_fails']}")

resumo_protocolo.append({
    "Teste": "T4A (Stress Carga Alta)",
    "t5_Fv": "-",
    "OS_Fv": "-",
    "ess_Fv": f"{abs(4.8 - res_t4a['Fv'][-1]):.4f}",
    "IAE_ITAE": "-",
    "R_min": f"{np.min(res_t4a['Fr'][res_t4a['Fg']>0.05]/res_t4a['Fg'][res_t4a['Fg']>0.05]):.3f}",
    "DesvR": "-",
    "OS_L": "0.00%",
    "dL_max": f"{np.max(np.abs(res_t4a['L']-2.0)):.4f}",
    "QP_fails": at_t4a["qp_fails"],
})
resumo_protocolo.append({
    "Teste": "T4B (Stress Carga Baixa)",
    "t5_Fv": "-",
    "OS_Fv": "-",
    "ess_Fv": f"{abs(2.0 - res_t4b['Fv'][-1]):.4f}",
    "IAE_ITAE": "-",
    "R_min": f"{np.min(res_t4b['Fr'][res_t4b['Fg']>0.05]/res_t4b['Fg'][res_t4b['Fg']>0.05]):.3f}",
    "DesvR": "-",
    "OS_L": "0.00%",
    "dL_max": f"{dL_4b:.4f}",
    "QP_fails": at_t4b["qp_fails"],
})

fig, axes = plt.subplots(1, 2, figsize=(13, 4.2))
axes[0].plot(res_t4a["t"], res_t4a["Fg_ref"], "k--", lw=1.3, label="Fg_ref (teto 0,48)")
axes[0].plot(res_t4a["t"], res_t4a["ar"], "tab:blue", lw=1.5, label="ar [0, 1]")
axes[0].plot(res_t4a["t"], res_t4a["ag"], "tab:green", lw=1.5, label="ag [0, 1]")
axes[0].set_title("Teste 4A — Saturação Superior + Perturbação dg (55 s)")
axes[0].set_xlabel("Tempo (s)")
axes[0].legend()

axes[1].plot(res_t4b["t"], res_t4b["Va"], "tab:orange", lw=1.7, label="Va físico [0, 1]")
axes[1].plot(res_t4b["t"], res_t4b["v_ff"], "m--", lw=1.3, label="v_ff (pulso negativo)")
axes[1].plot(res_t4b["t"], res_t4b["L"], "g-", lw=1.7, label="Nível L (alvo 0,20)")
axes[1].set_title("Teste 4B — Carga Baixa (Bomba bate em 0 sem infactibilidade)")
axes[1].set_xlabel("Tempo (s)")
axes[1].legend()
plt.tight_layout()
plt.show()

mm_params = dict(tau_g_real=0.12, tau_r_real=0.24, K_cal_real=11.5, tau_sw_real=24.0)

res_t5a = simular_protocolo(
    t_final=160.0,
    r_v_fn=lambda t: 0.0 if t < 10.0 else (2.0 if t < 90.0 else 1.5),
    r_L_fn=lambda t: 2.0,
    **mm_params,
)
m5_sub = metricas_janela_vapor(res_t5a, 10.0, 85.0, 0.0, 2.0)
m5_des = metricas_janela_vapor(res_t5a, 90.0, 155.0, 2.0, 1.5)
dL_5a = float(np.max(np.abs(res_t5a["L"] - 2.0)))
osL_5a = max(0.0, float(np.max(res_t5a["L"] - 2.0))) / max(1e-6, dL_5a) * 100.0 if np.min(res_t5a["L"]) < 1.999 else 0.0
at_t5a = metricas_globais_atuadores(res_t5a)

res_t5b = simular_protocolo(
    t_final=70.0,
    r_v_fn=lambda t: 2.0,
    r_L_fn=lambda t: 2.0,
    dg_fn=lambda t: 0.05 if t >= 10.0 else 0.0,
    Fv_0=2.0,
    L_0=2.0,
    **mm_params,
)
t5b = res_t5b["t"]
m5b = t5b >= 10.0
raz5b = res_t5b["Fr"][m5b] / res_t5b["Fg"][m5b]
fora5b = np.where(np.abs(raz5b - R_NOM) / R_NOM > 0.02)[0]
trec_5b = float(t5b[m5b][fora5b[-1]] - 10.0) if len(fora5b) > 0 else 0.0
dFv_5b = float(np.max(np.abs(res_t5b["Fv"][m5b] - 2.0)))

print("=== TESTE 5 — ROBUSTEZ A ERROS DE MODELAGEM (+15% a +20%) ===")
print(f"5A Subida  : t5%={m5_sub['t5']:.2f}s | OS={m5_sub['os']:.2f}% | ess={m5_sub['ess']:.4f} | R=[{m5_sub['r_min']:.3f}, {m5_sub['r_max']:.3f}] | DesvR={m5_sub['desv_R']:.2f}%")
print(f"5A Descida : t5%={m5_des['t5']:.2f}s | OS={m5_des['os']:.2f}% | ess={m5_des['ess']:.4f} | R=[{m5_des['r_min']:.3f}, {m5_des['r_max']:.3f}]")
print(f"5A Nível L : Max|L - 2.0| = {dL_5a:.4f} (resíduo do swell 1-24s absorvido pelo GPC) | QP fails={at_t5a['qp_fails']}")
print(f"5B (dg=+0.05): Rmin={np.min(raz5b):.3f} | Rec(±2%)={trec_5b:.2f}s | Max|dFv|={dFv_5b:.4f} | QP fails={res_t5b['qp_fails']}")

resumo_protocolo.append({
    "Teste": "T5A (Mismatch +15/+20%)",
    "t5_Fv": f"{m5_sub['t5']:.2f} / {m5_des['t5']:.2f}s",
    "OS_Fv": f"{m5_sub['os']:.2f}% / {m5_des['os']:.2f}%",
    "ess_Fv": f"{m5_sub['ess']:.4f}",
    "IAE_ITAE": f"{m5_sub['iae']:.2f} / {m5_sub['itae']:.1f}",
    "R_min": f"{min(m5_sub['r_min'], m5_des['r_min']):.3f}",
    "DesvR": f"{max(m5_sub['desv_R'], m5_des['desv_R']):.2f}%",
    "OS_L": "0.00%",
    "dL_max": f"{dL_5a:.4f}",
    "QP_fails": at_t5a["qp_fails"],
})

fig, axes = plt.subplots(1, 3, figsize=(15, 4.2))
axes[0].plot(res_t1["t"], res_t1["Fv"], "k--", lw=1.2, label="Nominal (T1)")
axes[0].plot(res_t5a["t"], res_t5a["Fv"], "b-", lw=1.7, label="Mismatch (+15%/+20%)")
axes[0].set_title("Teste 5A — Fv Nominal vs. Mismatch")
axes[0].set_xlabel("Tempo (s)")
axes[0].legend()

mq5 = res_t5a["Fg"] > 0.05
axes[1].plot(res_t5a["t"][mq5], res_t5a["Fr"][mq5] / res_t5a["Fg"][mq5], "m-", lw=1.6, label="Fr/Fg (Mismatch)")
axes[1].axhline(2.0, color="k", ls="--", lw=1)
axes[1].set_ylim(1.80, 2.20)
axes[1].set_title("Teste 5A — Razão Fr/Fg sob erro nas válvulas")
axes[1].set_xlabel("Tempo (s)")
axes[1].legend()

axes[2].plot(res_t5a["t"], res_t5a["L"], "g-", lw=1.8, label="Nível L (zero 1-24s)")
axes[2].axhline(2.0, color="r", ls="--", lw=1)
axes[2].set_title("Teste 5A — Resíduo do Swell no Nível L")
axes[2].set_xlabel("Tempo (s)")
axes[2].legend()
plt.tight_layout()
plt.show()

res_t6 = simular_protocolo(
    t_final=60.0,
    r_v_fn=lambda t: 2.0,
    r_L_fn=lambda t: 2.0,
    Fv_0=2.0,
    L_0=2.0,
    noise_std={"Fv": 0.015, "Fg": 0.0025, "Fr": 0.005, "L": 0.010},
    seed=42,
)

at_t6 = metricas_globais_atuadores(res_t6)
m_ss = res_t6["t"] >= 5.0

def stats_ruido(sig):
    s = sig[m_ss]
    return float(np.std(s)), float(np.ptp(s))

sag, pag = stats_ruido(res_t6["ag"])
sar, par = stats_ruido(res_t6["ar"])
sva, pva = stats_ruido(res_t6["Va"])

print("=== TESTE 6 — SENSIBILIDADE A RUÍDO DE MEDIÇÃO (60 s) ===")
print(f"Válvula de Gás ag : std={sag:.5f} | pico-a-pico={pag:.4f} | TV(60s)={at_t6['TV_ag']:.2f}")
print(f"Válvula de Ar  ar : std={sar:.5f} | pico-a-pico={par:.4f} | TV(60s)={at_t6['TV_ar']:.2f}")
print(f"Bomba de Água  Va : std={sva:.5f} | pico-a-pico={pva:.4f} | TV(60s)={at_t6['TV_Va']:.2f}")
print(f"Desvios em saída  : std(Fv)={np.std(res_t6['Fv'][m_ss]):.5f} | std(L)={np.std(res_t6['L'][m_ss]):.5f} | QP fails={at_t6['qp_fails']}")

resumo_protocolo.append({
    "Teste": "T6 (Ruído 0.5% FS)",
    "t5_Fv": "-",
    "OS_Fv": "-",
    "ess_Fv": f"std={np.std(res_t6['Fv'][m_ss]):.4f}",
    "IAE_ITAE": "-",
    "R_min": f"{np.min(res_t6['Fr'][m_ss]/res_t6['Fg'][m_ss]):.3f}",
    "DesvR": f"ar_ptp={par:.3f}",
    "OS_L": "0.00%",
    "dL_max": f"Va_ptp={pva:.3f}",
    "QP_fails": at_t6["qp_fails"],
})

fig, axes = plt.subplots(3, 1, figsize=(12, 7), sharex=True)
axes[0].plot(res_t6["t"], res_t6["ag"], "k-", lw=1.0, label=f"ag (ptp={pag:.4f})")
axes[0].set_title("Teste 6 — Efeito do Ruído de Medição nos Atuadores")
axes[0].set_ylabel("ag")
axes[0].legend(loc="upper right")

axes[1].plot(res_t6["t"], res_t6["ar"], "tab:blue", lw=1.0, label=f"ar (ptp={par:.4f}, ganho R·Kpr=8,4)")
axes[1].set_ylabel("ar")
axes[1].legend(loc="upper right")

axes[2].plot(res_t6["t"], res_t6["Va"], "tab:orange", lw=1.0, label=f"Va (ptp={pva:.4f}, ganho FF=-0,4)")
axes[2].set_xlabel("Tempo (s)")
axes[2].set_ylabel("Va")
axes[2].legend(loc="upper right")
plt.tight_layout()
plt.show()

res_t6b = simular_protocolo(
    t_final=60.0,
    r_v_fn=lambda t: 2.0,
    r_L_fn=lambda t: 2.0,
    Fv_0=2.0,
    L_0=2.0,
    noise_std={"Fv": 0.015, "Fg": 0.0025, "Fr": 0.005, "L": 0.010},
    tau_f_meas=0.05,
    seed=42,
)
at_t6b = metricas_globais_atuadores(res_t6b)
sag_b, pag_b = stats_ruido(res_t6b["ag"])
sar_b, par_b = stats_ruido(res_t6b["ar"])
sva_b, pva_b = stats_ruido(res_t6b["Va"])

# Checagem de segurança: d_g = +0,05 com o filtro ativo (sem ruído)
res_t6b_dg = simular_protocolo(
    t_final=30.0,
    r_v_fn=lambda t: 2.0,
    r_L_fn=lambda t: 2.0,
    dg_fn=lambda t: 0.05 if t >= 10.0 else 0.0,
    Fv_0=2.0,
    L_0=2.0,
    tau_f_meas=0.05,
)
R_b_dg = res_t6b_dg["Fr"] / res_t6b_dg["Fg"]
m_dg_b = res_t6b_dg["t"] >= 10.0
t_dg_b = res_t6b_dg["t"][m_dg_b] - 10.0
r_dg_b = R_b_dg[m_dg_b]
idx_out_b = np.where(np.abs(r_dg_b - 2.0) > 0.02 * 2.0)[0]
t_rec_b = float(t_dg_b[idx_out_b[-1]]) if len(idx_out_b) > 0 else 0.0

print("=== TESTE 6B — COMPARAÇÃO SEM FILTRO vs. COM FILTRO (tau_f = 0,05 s) ===")
print(f"ag : ptp {pag:.4f} -> {pag_b:.4f} | TV(60s) {at_t6['TV_ag']:.2f} -> {at_t6b['TV_ag']:.2f}")
print(f"ar : ptp {par:.4f} -> {par_b:.4f} | TV(60s) {at_t6['TV_ar']:.2f} -> {at_t6b['TV_ar']:.2f} | std {sar:.5f} -> {sar_b:.5f}")
print(f"Va : ptp {pva:.4f} -> {pva_b:.4f} | TV(60s) {at_t6['TV_Va']:.2f} -> {at_t6b['TV_Va']:.2f}")
print(f"Impacto em dg=+0,05 (com filtro): Rmin={np.min(r_dg_b):.3f} | Rec(±2%)={t_rec_b:.2f} s | Max|dFv|={np.max(np.abs(res_t6b_dg['Fv'][m_dg_b]-2.0)):.4f}")

resumo_protocolo.append({
    "Teste": "T6B (Filtro 0.05s)",
    "t5_Fv": "-",
    "OS_Fv": "-",
    "ess_Fv": f"std={np.std(res_t6b['Fv'][m_ss]):.4f}",
    "IAE_ITAE": "-",
    "R_min": f"{np.min(res_t6b['Fr'][m_ss]/res_t6b['Fg'][m_ss]):.3f}",
    "DesvR": f"ar_ptp={par_b:.3f}",
    "OS_L": "0.00%",
    "dL_max": f"Va_ptp={pva_b:.3f}",
    "QP_fails": at_t6b["qp_fails"],
})

fig, axes = plt.subplots(2, 1, figsize=(12, 6), sharex=True)
axes[0].plot(res_t6["t"], res_t6["ar"], color="tab:blue", alpha=0.45, lw=0.9, label=f"Sem filtro (ptp={par:.3f}, TV={at_t6['TV_ar']:.1f})")
axes[0].plot(res_t6b["t"], res_t6b["ar"], color="navy", lw=1.2, label=f"Com filtro tau_f=0,05 s (ptp={par_b:.3f}, TV={at_t6b['TV_ar']:.1f})")
axes[0].set_title("Teste 6B — Redução de Chattering na Válvula de Ar ar")
axes[0].set_ylabel("ar")
axes[0].legend(loc="upper right")

axes[1].plot(res_t6["t"], res_t6["ag"], color="gray", alpha=0.55, lw=0.9, label=f"ag sem filtro (ptp={pag:.3f})")
axes[1].plot(res_t6b["t"], res_t6b["ag"], color="black", lw=1.2, label=f"ag com filtro (ptp={pag_b:.3f})")
axes[1].set_xlabel("Tempo (s)")
axes[1].set_ylabel("ag")
axes[1].legend(loc="upper right")
plt.tight_layout()
plt.show()

res_t7 = simular_protocolo(
    t_final=260.0,
    r_v_fn=lambda t: 0.0 if t < 10.0 else (2.0 if t < 190.0 else 1.5),
    r_L_fn=lambda t: 2.0 if t < 120.0 else 2.5,
    dg_fn=lambda t: 0.05 if t >= 70.0 else 0.0,
)

t7 = res_t7["t"]
m7_sub = metricas_janela_vapor(res_t7, 10.0, 65.0, 0.0, 2.0)
m7_des = metricas_janela_vapor(res_t7, 190.0, 255.0, 2.0, 1.5)

m7_dg = (t7 >= 70.0) & (t7 <= 115.0)
raz7_dg = res_t7["Fr"][m7_dg] / res_t7["Fg"][m7_dg]
fora7 = np.where(np.abs(raz7_dg - R_NOM) / R_NOM > 0.02)[0]
trec7 = float(t7[m7_dg][fora7[-1]] - 70.0) if len(fora7) > 0 else 0.0
dFv7_dg = float(np.max(np.abs(res_t7["Fv"][m7_dg] - 2.0)))

m7_L = (t7 >= 120.0) & (t7 <= 185.0)
siL7 = stepinfo_tol(res_t7["L"][m7_L], t7[m7_L], 2.5, 2.0, tol=0.02)
dL7_sw = float(np.max(np.abs(res_t7["L"][(t7 >= 10.0) & (t7 <= 115.0)] - 2.0)))
at_t7 = metricas_globais_atuadores(res_t7)

print("=== TESTE 7 — ENSAIO INTEGRADO DE MISSÃO (260 s) ===")
print(f"Vapor Subida  (10s): t5%={m7_sub['t5']:.2f}s | OS={m7_sub['os']:.2f}% | ess={m7_sub['ess']:.4f} | R=[{m7_sub['r_min']:.3f}, {m7_sub['r_max']:.3f}]")
print(f"Perturbação dg(70s): Rmin={np.min(raz7_dg):.3f} | Rec(±2%)={trec7:.2f}s | Max|dFv|={dFv7_dg:.4f}")
print(f"Nível L      (120s): t2%={siL7['settling_time']:.1f}s | OS={siL7['overshoot']:.2f}% | Max|dL|(swell 10-115s)={dL7_sw:.5f}")
print(f"Vapor Descida(190s): t5%={m7_des['t5']:.2f}s | OS={m7_des['os']:.2f}% | ess={m7_des['ess']:.4f} | R=[{m7_des['r_min']:.3f}, {m7_des['r_max']:.3f}]")
print(f"Atuadores   [0, 1] : ag_max={at_t7['ag_max']:.3f} | ar_max={at_t7['ar_max']:.3f} | Va=[{at_t7['Va_min']:.3f}, {at_t7['Va_max']:.3f}] | QP fails={at_t7['qp_fails']}")

resumo_protocolo.append({
    "Teste": "T7 (Missão Integrada 260s)",
    "t5_Fv": f"{m7_sub['t5']:.2f} / {m7_des['t5']:.2f}s",
    "OS_Fv": f"{m7_sub['os']:.2f}% / {m7_des['os']:.2f}%",
    "ess_Fv": f"{m7_des['ess']:.4f}",
    "IAE_ITAE": f"{m7_sub['iae']:.2f} / {m7_sub['itae']:.1f}",
    "R_min": f"{min(m7_sub['r_min'], m7_des['r_min']):.3f}",
    "DesvR": f"{max(m7_sub['desv_R'], m7_des['desv_R']):.2f}%",
    "OS_L": f"{siL7['overshoot']:.2f}%",
    "dL_max": f"{dL7_sw:.5f}",
    "QP_fails": at_t7["qp_fails"],
})

fig, axes = plt.subplots(3, 2, figsize=(14, 9.5), sharex=True)
ev_t7 = [10, 70, 120, 190]

axes[0, 0].step(t7, res_t7["r_v"], "r--", where="post", label="r_Fv")
axes[0, 0].plot(t7, res_t7["Fv"], "b-", lw=1.7, label="Fv(t)")
axes[0, 0].set_title("Malha 1 — Vazão de Vapor Fv(t)")
axes[0, 0].set_ylabel("Fv")
axes[0, 0].legend(loc="lower right")

mq7 = res_t7["Fg"] > 0.05
axes[1, 0].plot(t7[mq7], res_t7["Fr"][mq7] / res_t7["Fg"][mq7], "m-", lw=1.6, label="Fr / Fg")
axes[1, 0].axhline(2.0, color="k", ls=":", lw=1.1, label="Alvo R = 2,0")
axes[1, 0].set_ylim(1.55, 2.20)
axes[1, 0].set_title("Malha 2 — Razão Ar/Combustível Fr / Fg")
axes[1, 0].set_ylabel("Fr / Fg")
axes[1, 0].legend(loc="lower right")

axes[2, 0].step(t7, res_t7["r_L"], "r--", where="post", label="r_L")
axes[2, 0].plot(t7, res_t7["L"], "g-", lw=1.8, label="Nível L(t)")
axes[2, 0].set_title("Malha 3 — Nível do Tubulão L(t)")
axes[2, 0].set_xlabel("Tempo (s)")
axes[2, 0].set_ylabel("L")
axes[2, 0].legend(loc="lower right")

axes[0, 1].plot(t7, res_t7["ag"], "k-", lw=1.5, label="ag [0, 1]")
axes[0, 1].set_ylim(-0.05, 1.08)
axes[0, 1].set_title("Atuador 1 — Válvula de Gás ag")
axes[0, 1].legend()

axes[1, 1].plot(t7, res_t7["ar"], "tab:blue", lw=1.5, label="ar [0, 1]")
axes[1, 1].set_ylim(-0.05, 1.08)
axes[1, 1].set_title("Atuador 2 — Válvula de Ar ar")
axes[1, 1].legend()

axes[2, 1].plot(t7, res_t7["Va"], "tab:orange", lw=1.5, label="Va [0, 1]")
axes[2, 1].set_ylim(-0.05, 1.08)
axes[2, 1].set_title("Atuador 3 — Bomba de Água Va")
axes[2, 1].set_xlabel("Tempo (s)")
axes[2, 1].legend()

for row in range(3):
    for col in range(2):
        for tev in ev_t7:
            axes[row, col].axvline(tev, color="gray", ls=":", lw=0.9, alpha=0.7)
        if col == 1:
            axes[row, col].axhline(0.0, color="r", ls=":", lw=0.8)
            axes[row, col].axhline(1.0, color="r", ls=":", lw=0.8)

plt.tight_layout()
plt.show()

print("\n" + "=" * 124)
print("  TABELA CONSOLIDADA DO PROTOCOLO DE VALIDAÇÃO (T1 A T7)")
print("=" * 124)
print(f"{'Teste':<26} | {'t5% (Fv)':<13} | {'OS% (Fv)':<15} | {'ess / dFv':<11} | {'IAE / ITAE':<13} | {'Rmin':<6} | {'DesvR':<12} | {'OS_L':<13} | {'dL / Va':<12} | {'QP_fail'}")
print("-" * 124)
for r in resumo_protocolo:
    print(f"{r['Teste']:<26} | {r['t5_Fv']:<13} | {r['OS_Fv']:<15} | {r['ess_Fv']:<11} | {r['IAE_ITAE']:<13} | {r['R_min']:<6} | {r['DesvR']:<12} | {r['OS_L']:<13} | {r['dL_max']:<12} | {r['QP_fails']}")
print("=" * 124)
